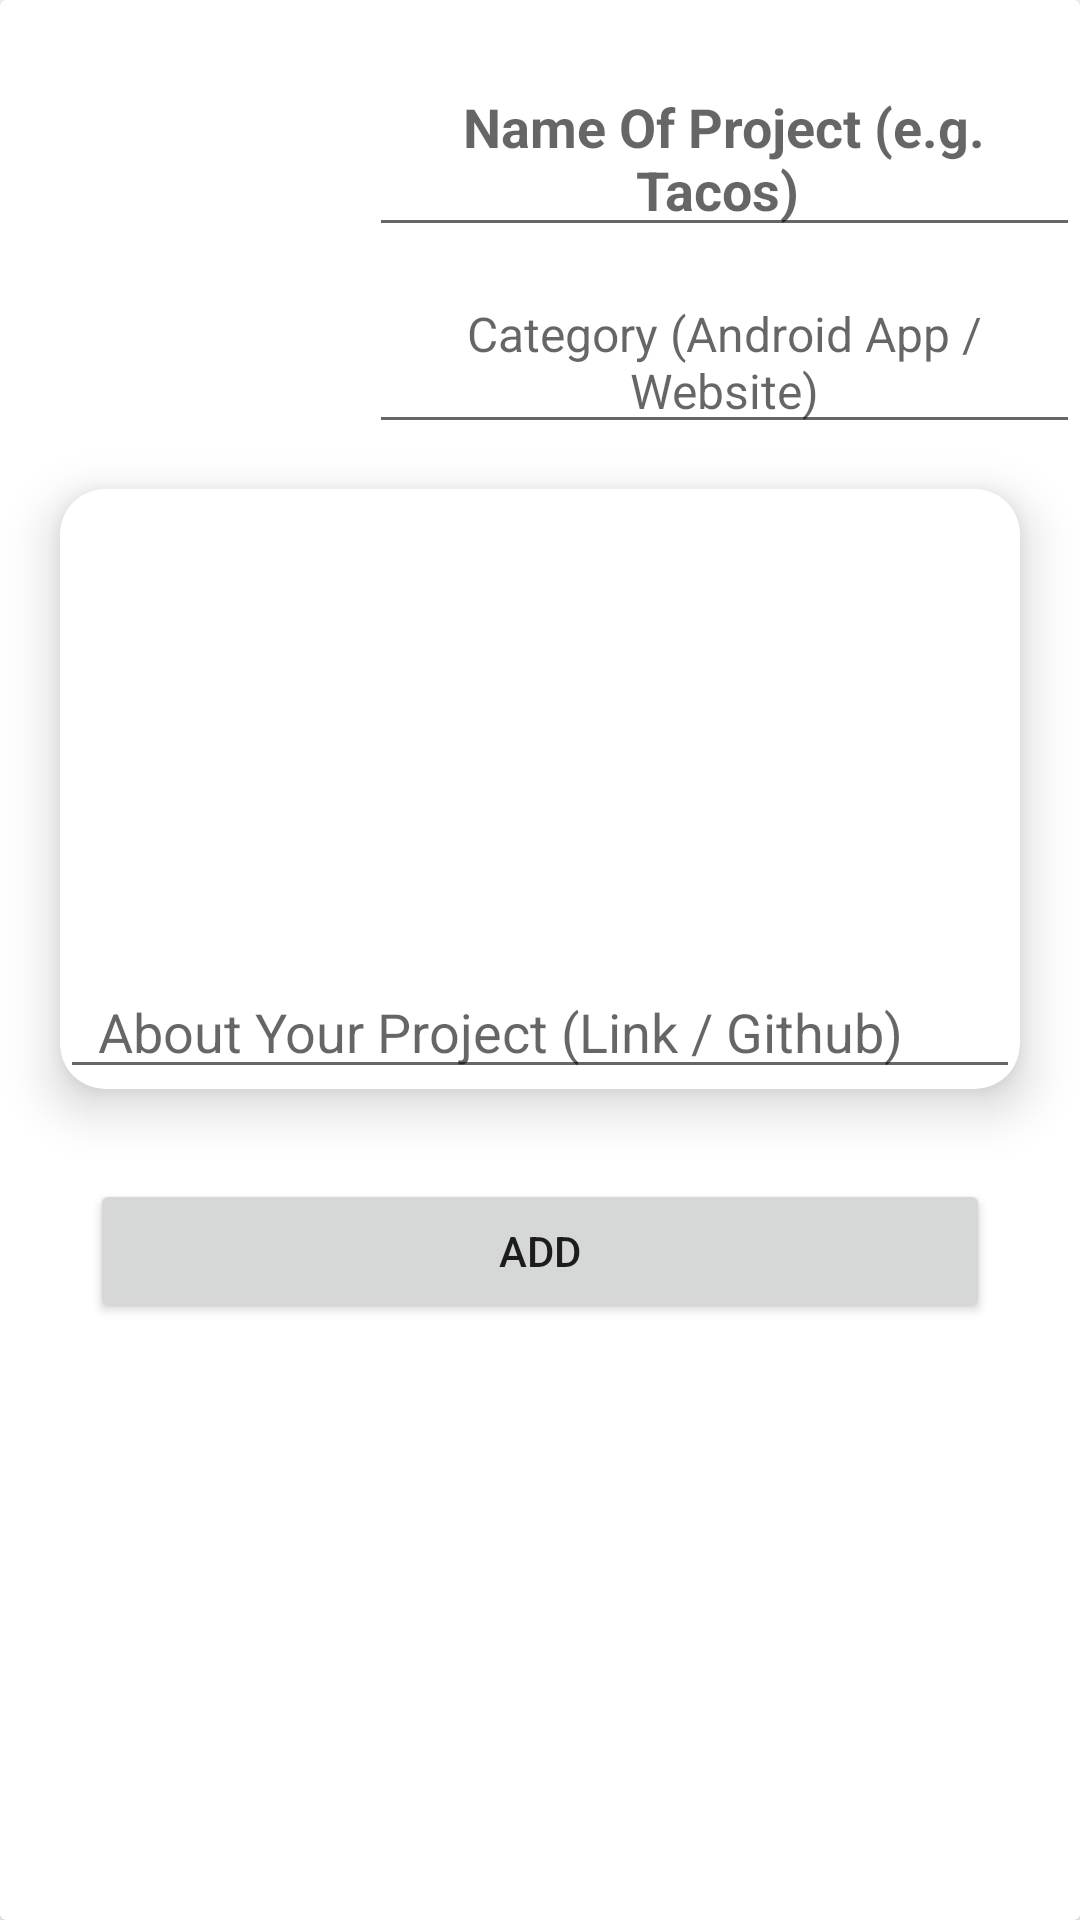

Layout XML and referenced resources for this Android screen:
<!-- AndroidManifest.xml: application theme Theme.Tacos -->
<!-- res/layout/fragment_addprojects.xml -->
<?xml version="1.0" encoding="utf-8"?>
<androidx.cardview.widget.CardView xmlns:android="http://schemas.android.com/apk/res/android"
    android:layout_width="match_parent"
    android:layout_height="match_parent"
    xmlns:app="http://schemas.android.com/apk/res-auto">
    <LinearLayout
        android:layout_width="match_parent"
        android:layout_height="match_parent"
        android:orientation="vertical">
        <RelativeLayout
            android:layout_width="match_parent"
            android:layout_height="wrap_content">

            <ImageView
                android:id="@+id/projectdp"
                android:layout_width="100dp"
                android:layout_height="100dp"
                android:layout_marginLeft="20dp"
                android:layout_marginTop="5dp"
                android:src="@drawable/ic_projectimage" />

            <EditText
                android:id="@+id/ProjectName"
                android:layout_width="wrap_content"
                android:layout_height="wrap_content"
                android:layout_alignParentTop="true"
                android:layout_marginStart="3dp"
                android:layout_marginTop="20dp"
                android:layout_marginRight="10dp"
                android:layout_toEndOf="@+id/projectdp"
                android:gravity="center"
                android:hint="Name Of Project (e.g. Tacos) "
                android:textSize="18sp"
                android:textStyle="bold" />

            <EditText
                android:id="@+id/category"
                android:layout_width="wrap_content"
                android:layout_height="wrap_content"
                android:layout_below="@+id/ProjectName"
                android:layout_marginStart="3dp"
                android:layout_marginTop="8dp"
                android:layout_marginRight="10dp"
                android:layout_toEndOf="@+id/projectdp"
                android:gravity="center"
                android:hint="Category (Android App / Website)"
                android:textSize="16sp" />
        </RelativeLayout>
        <androidx.cardview.widget.CardView
            android:layout_marginHorizontal="20dp"
            app:cardCornerRadius="15dp"
            app:cardElevation="10dp"
            android:layout_marginTop="15dp"
            android:layout_width="match_parent"
            android:layout_height="wrap_content">
            <EditText
                android:gravity="bottom"
                android:id="@+id/aboutProject"
                android:layout_width="match_parent"
                android:layout_height="200dp"
                android:hint="  About Your Project (Link / Github)"/>
        </androidx.cardview.widget.CardView>
        <Button
            android:layout_marginTop="30dp"
            android:id="@+id/addproject"
            android:text="Add"
            android:layout_width="match_parent"
            android:layout_height="wrap_content"
            android:layout_marginHorizontal="30dp"/>
    </LinearLayout>
</androidx.cardview.widget.CardView>
<!-- resources referenced by this layout -->
<resources>
  <style name="Theme.Tacos" parent="Theme.MaterialComponents.DayNight.NoActionBar">
          
          <item name="colorPrimary">#D15680</item>
          <item name="colorPrimaryVariant">#D15680</item>
          <item name="colorOnPrimary">@color/white</item>
          
          <item name="colorSecondary">@color/teal_200</item>
          <item name="colorSecondaryVariant">@color/teal_700</item>
          <item name="colorOnSecondary">@color/black</item>
          
          <item name="android:statusBarColor" tools:targetApi="l">?attr/colorPrimaryVariant</item>
          
      </style>
  <!-- not gathered from this repository: default colours our renderer supplied (Android Studio template values) -->
  <color name="teal_200">#FF03DAC5</color>
  <color name="teal_700">#FF018786</color>
  <color name="black">#FF000000</color>
  <color name="white">#FFFFFFFF</color>
</resources>
